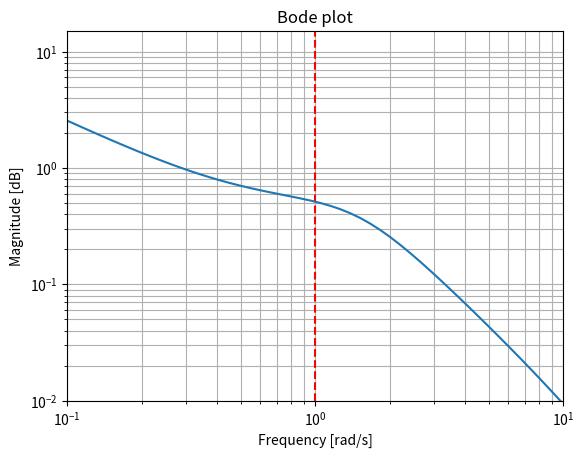
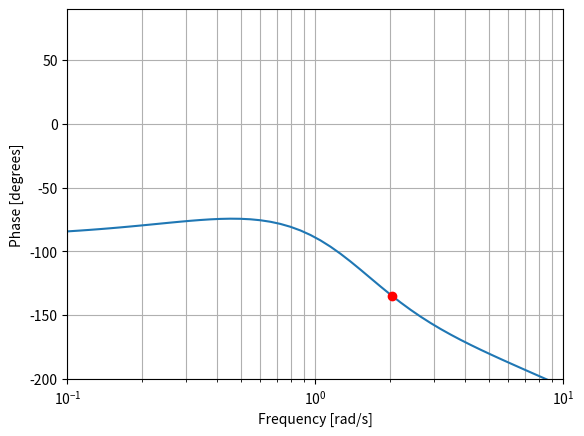

Write Python code to recreate these figures, in order.
from scipy import signal
import numpy as np
import matplotlib.pyplot as plt
from scipy.interpolate import interp1d

# Define the system (numerator and denominator of the transfer function)
num = [16, 8]
den = [1, 16, 32, 32, 0]



# Define the frequency range for the Bode plot


# Create a transfer function system
system = signal.TransferFunction(num, den)


# Generate the Bode plot
w, mag, phase = signal.bode(system)
# Plot magnitude

plt.axvline(x=1, color='r', linestyle='--')  # Add vertical line at the first asymptote

plt.xlim(0.1, 10)
plt.semilogx(w, 10**(mag/20))
plt.title('Bode plot')
plt.xlabel('Frequency [rad/s]')
plt.ylabel('Magnitude [dB]')
plt.yscale('log')
plt.ylim(0.01, 15)
plt.grid(True, which='both')
plt.figure()

# Plot phase

plt.semilogx(w, phase)
plt.xlabel('Frequency [rad/s]')
plt.ylabel('Phase [degrees]')
plt.xlim(0.1, 10)
plt.ylim(-200, 90)
plt.plot(2.038324649571132, -135, 'ro')
plt.grid(True, which='both',)
plt.figure()


f_interp = interp1d(phase, w)

# Desired y-value
desired_y = -135

# Get the corresponding x-value(s)
x_val = f_interp(desired_y)

print(f"x-value for y={desired_y}: {x_val}")


'''
plt.semilogx(w, phase)
plt.xlabel('Frequency [rad/s]')
plt.ylabel('Phase [degrees]')
plt.xlim(0, 10)
plt.ylim(-200, 90)
plt.grid(True, which='both',)
'''


plt.show()


